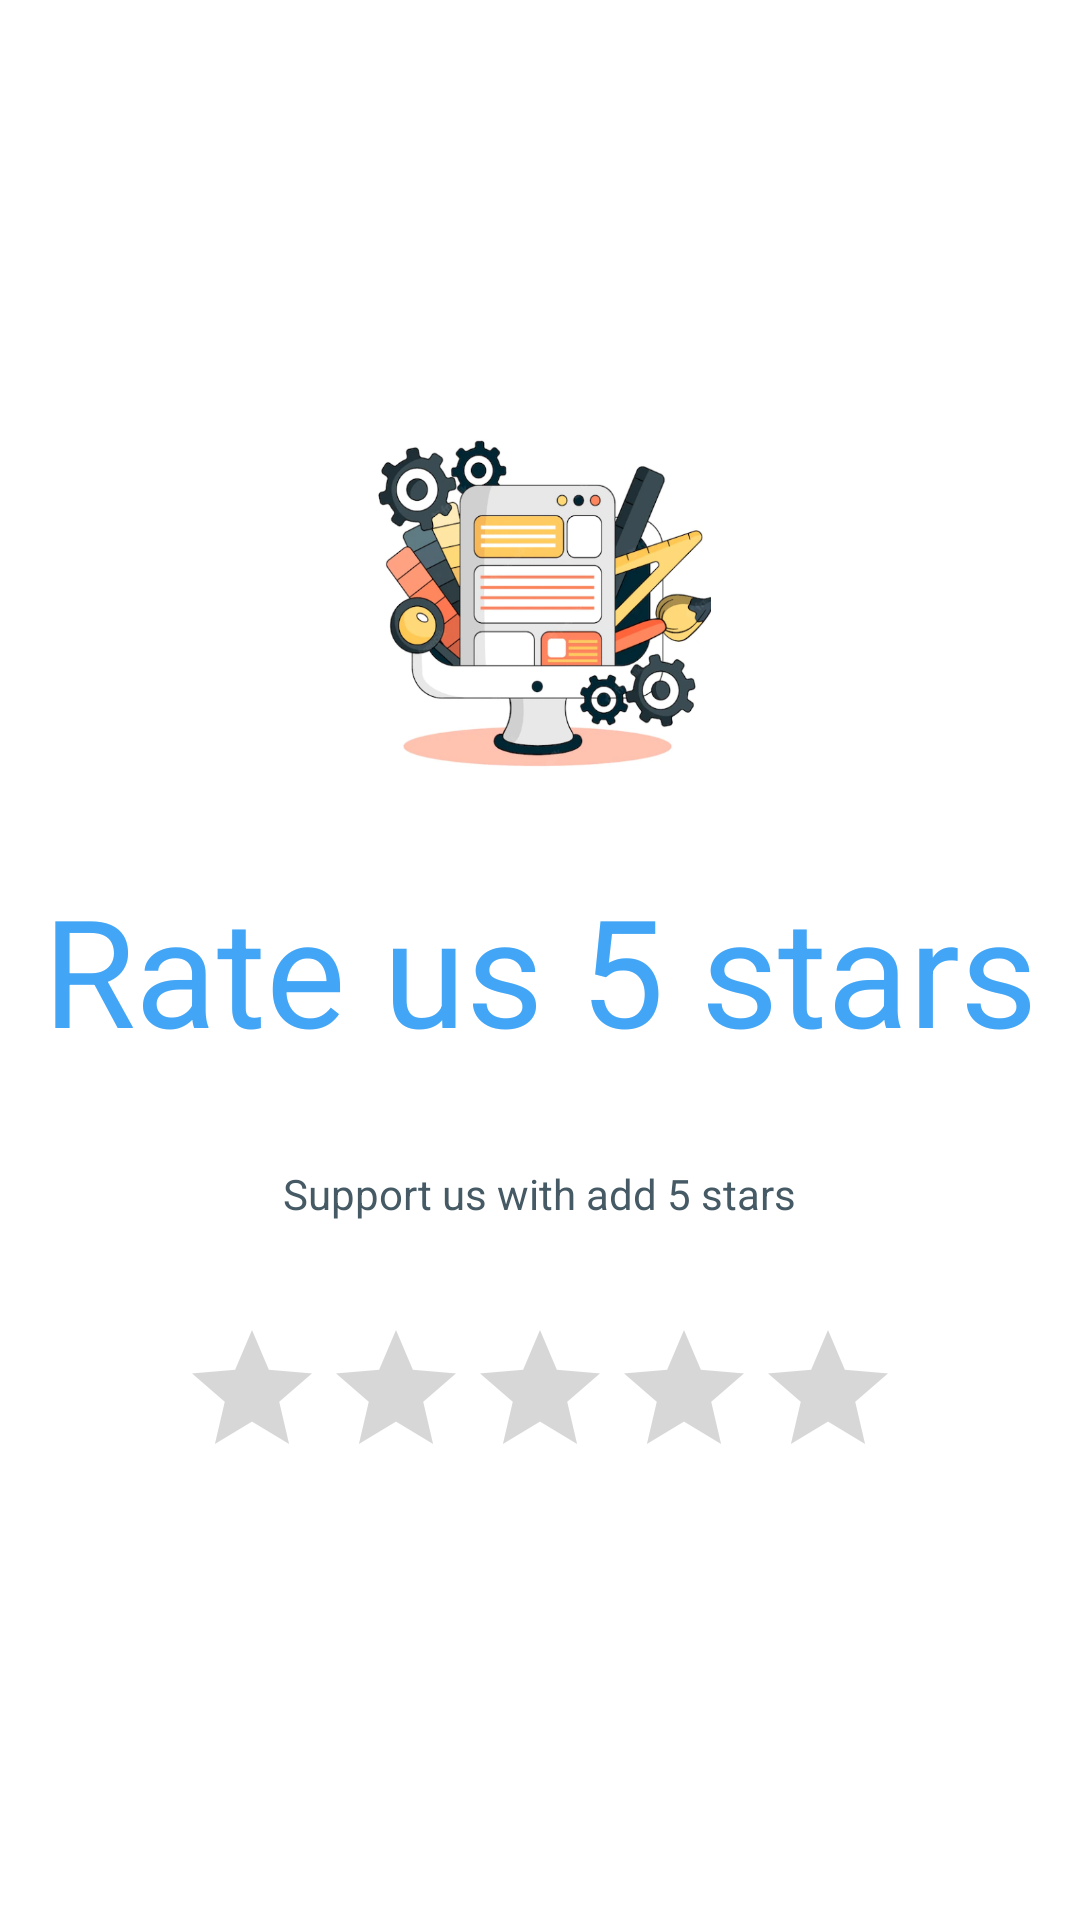

Reconstruct the res/layout file that produces this screen, plus the resources it refers to.
<!-- AndroidManifest.xml: application theme Theme.Notepad -->
<!-- res/layout/rate_dialog.xml -->
<?xml version="1.0" encoding="utf-8"?>
<LinearLayout xmlns:android="http://schemas.android.com/apk/res/android"
    android:layout_width="match_parent"
    android:layout_height="match_parent"
    android:gravity="center"
    android:orientation="vertical">


    <androidx.appcompat.widget.AppCompatImageView
        android:layout_width="114dp"
        android:layout_height="114dp"
        android:background="@drawable/webdesign" />


    <androidx.appcompat.widget.AppCompatTextView
        android:layout_width="wrap_content"
        android:layout_height="wrap_content"
        android:text="Rate us 5 stars"
        android:textSize="@dimen/big_text"
        android:layout_marginTop="@dimen/margin_32"
        android:textColor="@color/blue_400"
        />

    <androidx.appcompat.widget.AppCompatTextView
        android:layout_width="wrap_content"
        android:layout_height="wrap_content"
        android:text="Support us with add 5 stars"
        android:layout_marginTop="@dimen/margin_32"
        android:textColor="@color/blue_grey_700"
        />

    <androidx.appcompat.widget.AppCompatRatingBar
        android:layout_width="wrap_content"
        android:layout_marginTop="@dimen/margin_32"
        android:layout_height="wrap_content"/>


</LinearLayout>
<!-- resources referenced by this layout -->
<resources>
  <color name="blue_400">#42A5F5</color>
  <color name="blue_grey_700">#455A64</color>
  <dimen name="big_text">50dp</dimen>
  <dimen name="margin_32">32dp</dimen>
  <!-- drawable webdesign: png bitmap (drawable, 211838 bytes) -->
  <style name="Theme.Notepad" parent="Theme.MaterialComponents.DayNight.NoActionBar">
          
          <item name="colorPrimary">@color/purple_500</item>
          <item name="colorPrimaryVariant">#03A9F4</item>
          <item name="colorOnPrimary">@color/white</item>
          
          <item name="colorSecondary">@color/teal_200</item>
          <item name="colorSecondaryVariant">@color/teal_700</item>
          <item name="colorOnSecondary">@color/black</item>
          
          <item name="android:statusBarColor" tools:targetApi="l">?attr/colorPrimaryVariant</item>
          
      </style>
  <color name="purple_500">#FF6200EE</color>
  <color name="white">#FFFFFFFF</color>
  <color name="teal_200">#FF03DAC5</color>
  <color name="teal_700">#FF018786</color>
  <color name="black">#FF000000</color>
</resources>
